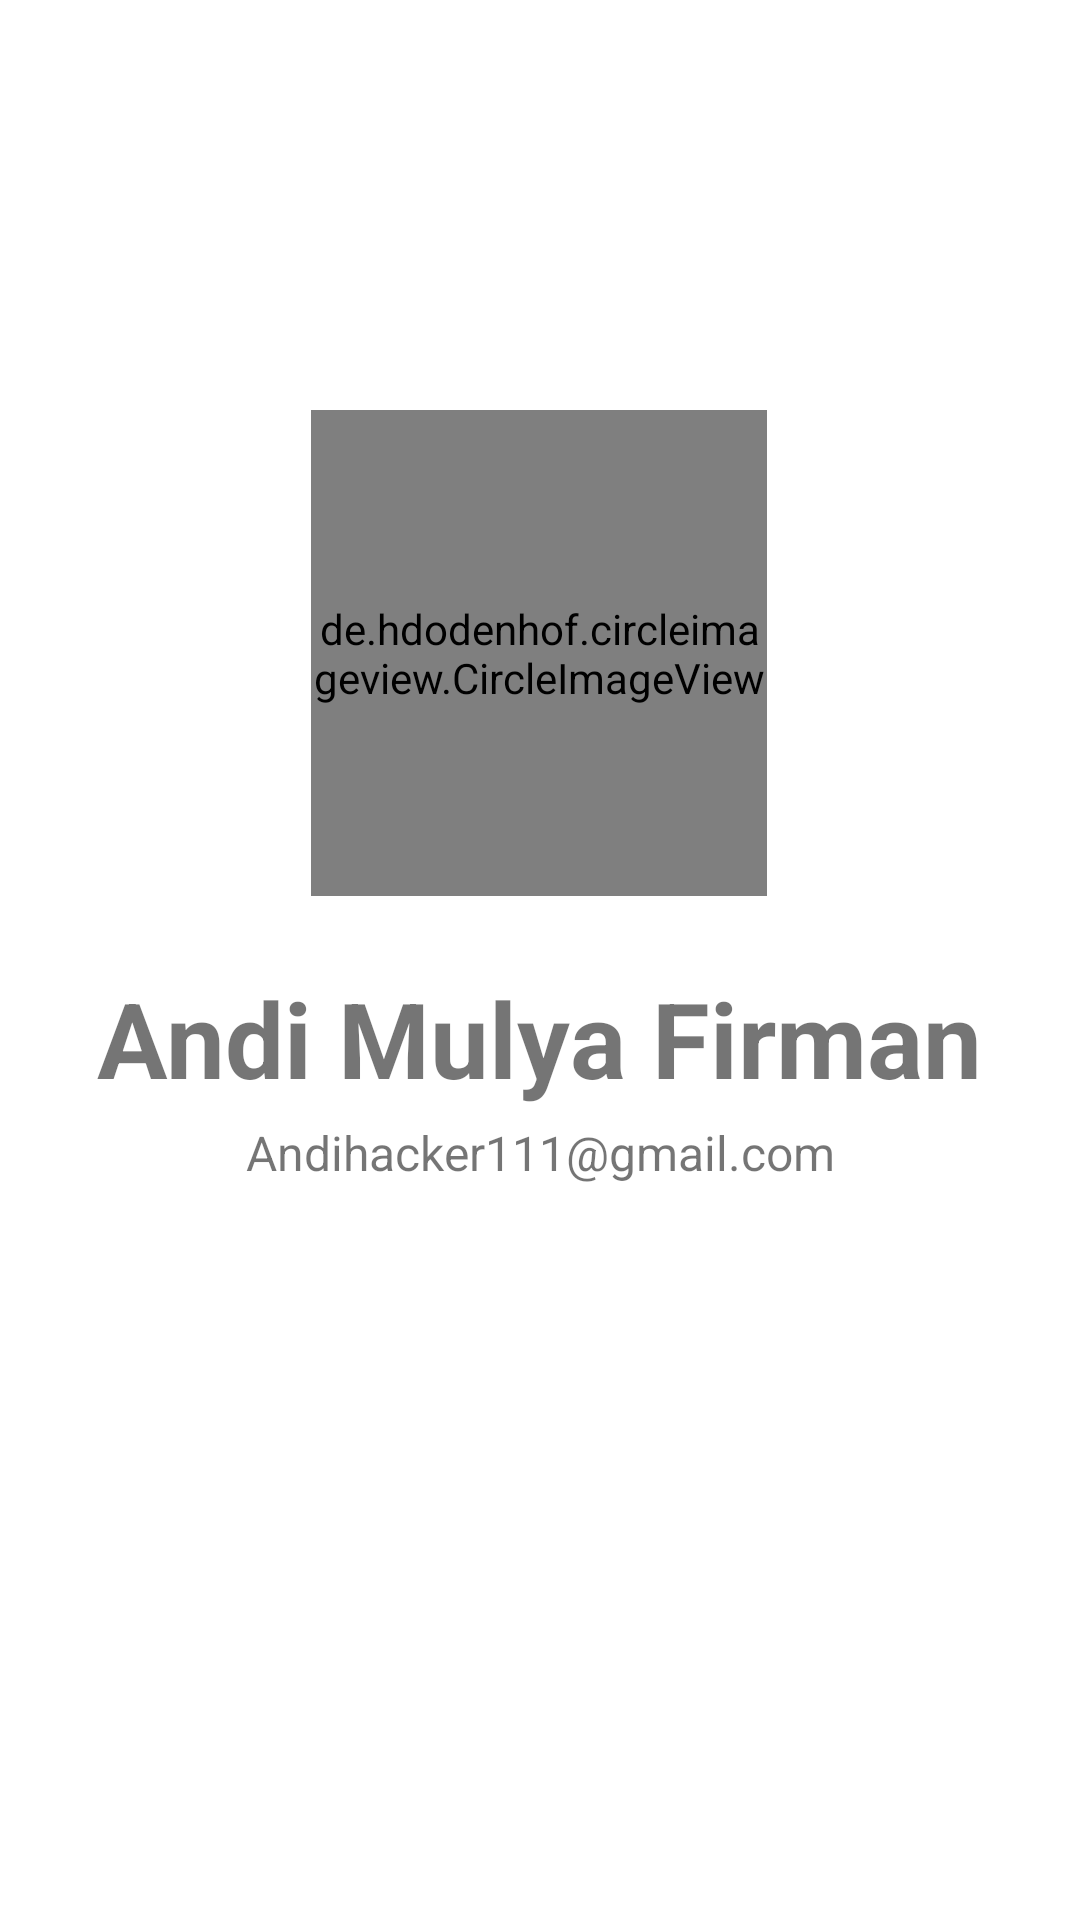

This screen was rendered from an Android layout file. Write that file and the resources it references.
<!-- AndroidManifest.xml: application theme Theme.LatihanReyclerView -->
<!-- res/layout/activity_about_me.xml -->
<?xml version="1.0" encoding="utf-8"?>
<androidx.constraintlayout.widget.ConstraintLayout xmlns:android="http://schemas.android.com/apk/res/android"
    xmlns:app="http://schemas.android.com/apk/res-auto"
    xmlns:tools="http://schemas.android.com/tools"
    android:layout_width="match_parent"
    android:layout_height="match_parent"
    tools:context=".AboutMe">

    <de.hdodenhof.circleimageview.CircleImageView
        android:id="@+id/profile_image"
        android:layout_width="152dp"
        android:layout_height="162dp"
        android:layout_centerVertical="true"
        android:src="@drawable/mee"
        app:layout_constraintBottom_toBottomOf="parent"
        app:layout_constraintEnd_toEndOf="parent"
        app:layout_constraintHorizontal_bias="0.498"
        app:layout_constraintStart_toStartOf="parent"
        app:layout_constraintTop_toTopOf="parent"
        app:layout_constraintVertical_bias="0.286" />

    <TextView
        android:id="@+id/textView2"
        android:layout_width="wrap_content"
        android:layout_height="wrap_content"
        android:layout_marginTop="4dp"
        android:textSize="16sp"
        android:text="Andihacker111@gmail.com"
        app:layout_constraintEnd_toEndOf="parent"
        app:layout_constraintStart_toStartOf="parent"
        app:layout_constraintTop_toBottomOf="@+id/textView" />

    <TextView
        android:id="@+id/textView"
        android:layout_width="wrap_content"
        android:layout_height="wrap_content"
        android:layout_marginTop="24dp"
        android:text="Andi Mulya Firman"
        android:textSize="35sp"
        android:textStyle="bold"
        app:layout_constraintEnd_toEndOf="parent"
        app:layout_constraintHorizontal_bias="0.495"
        app:layout_constraintStart_toStartOf="parent"
        app:layout_constraintTop_toBottomOf="@+id/profile_image" />

</androidx.constraintlayout.widget.ConstraintLayout>
<!-- resources referenced by this layout -->
<resources>
  <style name="Theme.LatihanReyclerView" parent="Theme.MaterialComponents.DayNight.DarkActionBar">
          
          <item name="colorPrimary">@color/purple_500</item>
          <item name="colorPrimaryVariant">@color/purple_700</item>
          <item name="colorOnPrimary">@color/white</item>
          
          <item name="colorSecondary">@color/teal_200</item>
          <item name="colorSecondaryVariant">@color/teal_700</item>
          <item name="colorOnSecondary">@color/black</item>
          
          <item name="android:statusBarColor">?attr/colorPrimaryVariant</item>
          
      </style>
  <!-- not gathered from this repository: default colours our renderer supplied (Android Studio template values) -->
  <color name="purple_500">#FF6200EE</color>
  <color name="purple_700">#FF3700B3</color>
  <color name="teal_200">#FF03DAC5</color>
  <color name="teal_700">#FF018786</color>
  <color name="black">#FF000000</color>
  <color name="white">#FFFFFFFF</color>
</resources>
